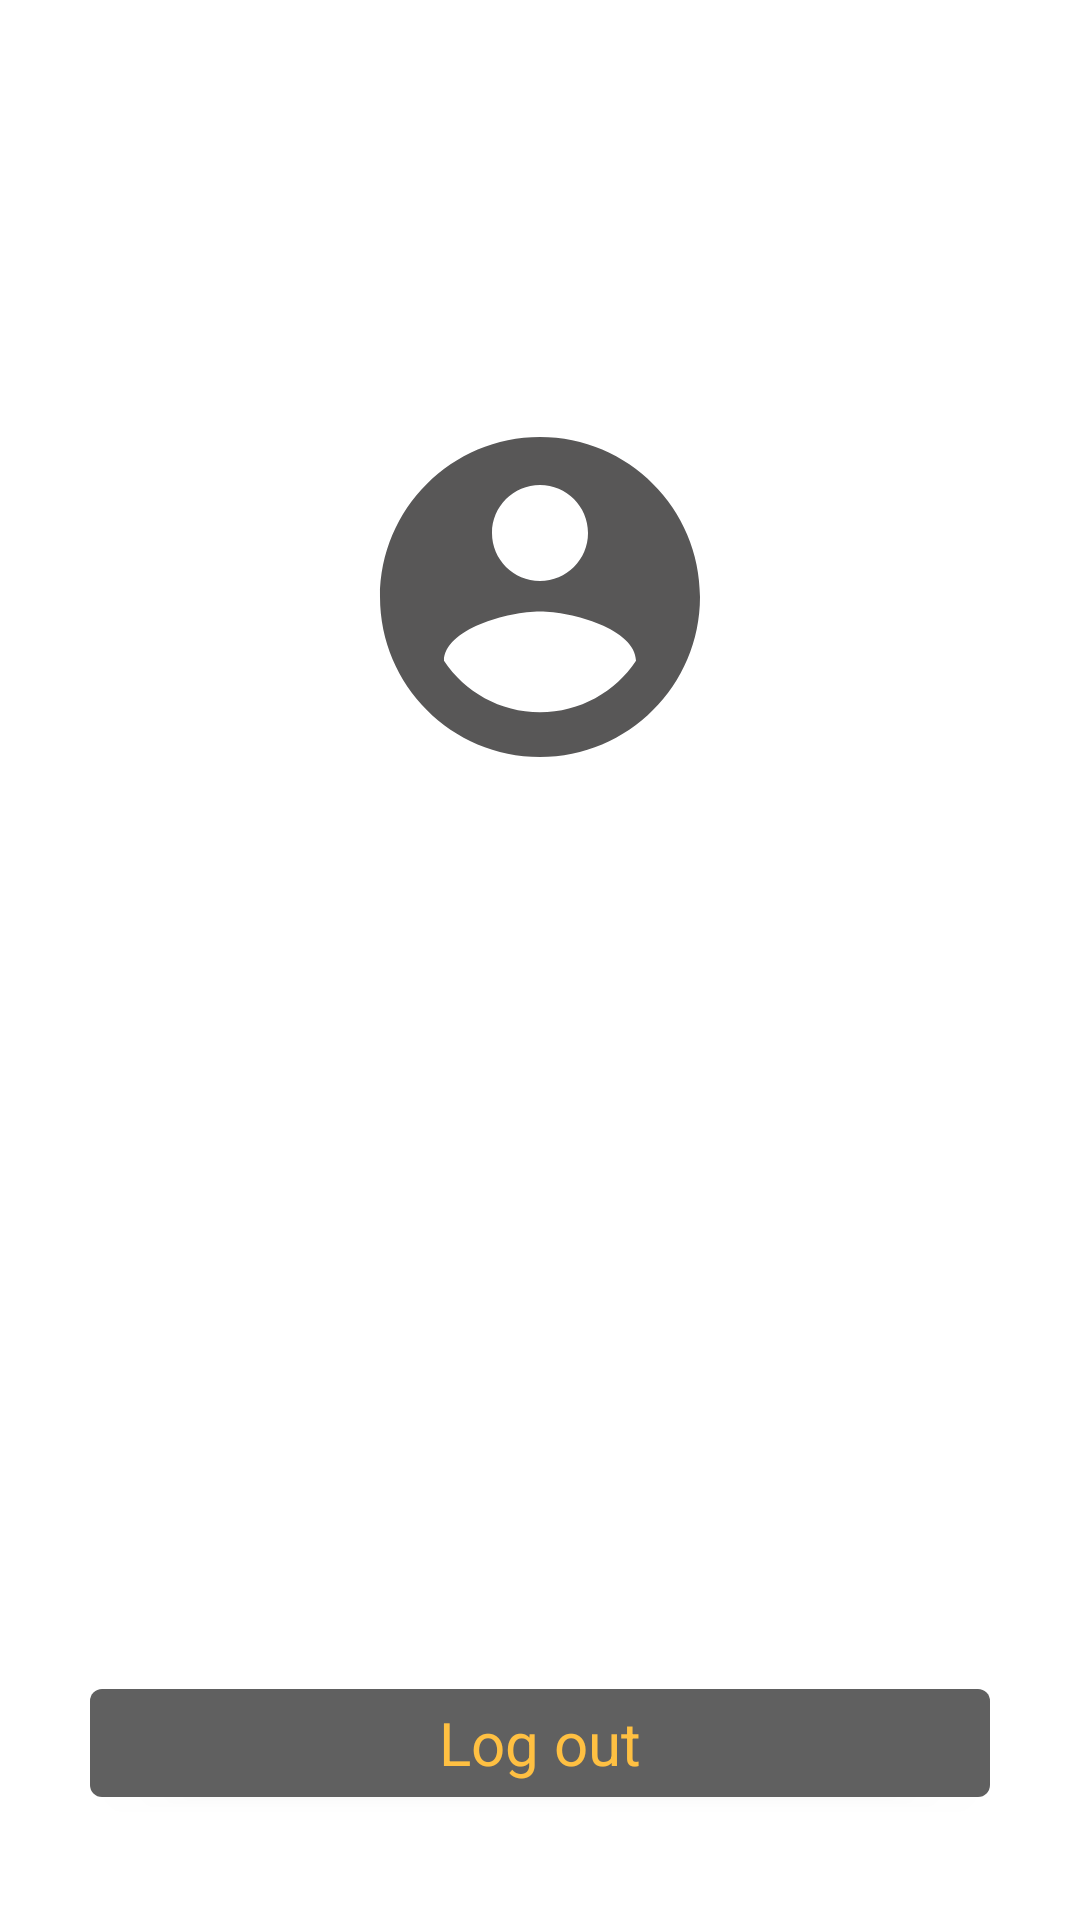

The Android layout XML behind this screen, and the referenced resources:
<!-- AndroidManifest.xml: application theme Theme.RafTrading -->
<!-- res/layout/fragment_profile.xml -->
<?xml version="1.0" encoding="utf-8"?>
<LinearLayout xmlns:android="http://schemas.android.com/apk/res/android"
    xmlns:app="http://schemas.android.com/apk/res-auto"
    android:layout_width="match_parent"
    android:layout_height="match_parent"
    android:gravity="center"
    android:orientation="vertical"
    android:id="@+id/profileFrag">

    <ImageView
        android:id="@+id/imageView3"
        android:layout_marginBottom="40dp"
        android:layout_marginTop="100dp"
        android:layout_width="match_parent"
        android:layout_height="wrap_content"
        style="@style/slikaProfila" />

    <TextView
        android:layout_marginTop="30dp"
        android:id="@+id/username"
        style="@style/tradeNews"
        android:layout_marginBottom="20sp"
        android:textAlignment="center"
        android:layout_width="match_parent"
        android:layout_height="wrap_content"
        android:text="" />

    <TextView
        style="@style/tradeNews"
        android:id="@+id/email"
        android:textAlignment="center"
        android:layout_width="match_parent"
        android:layout_height="wrap_content"
        />

    <Button
        android:id="@+id/logout"
        style="@style/dugme"
        android:layout_width="match_parent"
        android:layout_height="wrap_content"
        android:layout_marginTop="150dp"
        android:text="@string/log_out"
        android:layout_marginLeft="30dp"
        android:layout_marginRight="30dp"

        android:textSize="20sp" />
</LinearLayout>
<!-- resources referenced by this layout -->
<resources>
  <string name="log_out">Log out</string>
  <style name="dugme" parent="Theme.RafTrading">
          <item name="android:textColor">@color/selected</item>
          <item name="backgroundTint">@color/gray</item>
          <item name="android:textSize">20sp</item>
      </style>
  <style name="slikaProfila" parent="Theme.RafTrading">
          <item name="srcCompat">@drawable/profilna</item>
      </style>
  <style name="tradeNews" parent="Theme.RafTrading">
          <item name="android:textColor">@color/black</item>
          <item name="android:textSize">20sp</item>
      </style>
  <style name="Theme.RafTrading" parent="Theme.MaterialComponents.DayNight.DarkActionBar">
          
          <item name="colorPrimary">@color/purple_500</item>
          <item name="colorPrimaryVariant">@color/purple_700</item>
          <item name="colorOnPrimary">@color/white</item>
          
          <item name="colorSecondary">@color/teal_200</item>
          <item name="colorSecondaryVariant">@color/teal_700</item>
          <item name="colorOnSecondary">@color/black</item>
          
          <item name="android:statusBarColor" tools:targetApi="l">?attr/colorPrimaryVariant</item>
          
      </style>
  <color name="selected">#ffc042 </color>
  <color name="gray">#606060</color>
  <!-- drawable profilna (drawable) -->
  <vector android:height="128dp" android:tint="#585757"
      android:viewportHeight="24" android:viewportWidth="24"
      android:width="128dp" xmlns:android="http://schemas.android.com/apk/res/android">
      <path android:fillColor="@android:color/white" android:pathData="M12,2C6.48,2 2,6.48 2,12s4.48,10 10,10 10,-4.48 10,-10S17.52,2 12,2zM12,5c1.66,0 3,1.34 3,3s-1.34,3 -3,3 -3,-1.34 -3,-3 1.34,-3 3,-3zM12,19.2c-2.5,0 -4.71,-1.28 -6,-3.22 0.03,-1.99 4,-3.08 6,-3.08 1.99,0 5.97,1.09 6,3.08 -1.29,1.94 -3.5,3.22 -6,3.22z"/>
  </vector>
  <color name="black">#FF000000</color>
  <color name="purple_500">#FF6200EE</color>
  <color name="purple_700">#FF3700B3</color>
  <color name="white">#FFFFFFFF</color>
  <color name="teal_200">#FF03DAC5</color>
  <color name="teal_700">#FF018786</color>
</resources>
